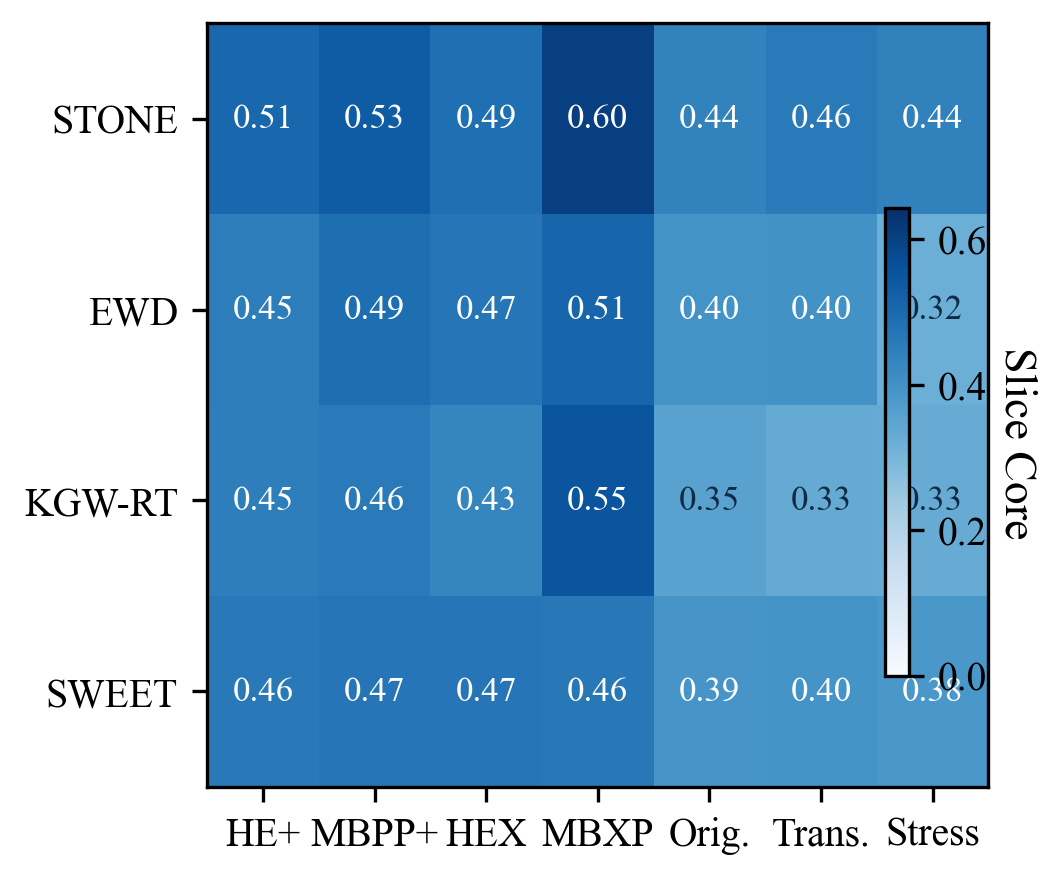

The table this chart was drawn from, first rows:
method, paper_label, source_group, source_label, source_compact_label, slice_core, row_count
stone_runtime, STONE, public_humaneval_plus, HumanEval+, HE+, 0.5064, 4592
stone_runtime, STONE, public_mbpp_plus, MBPP+, MBPP+, 0.5343, 6720
stone_runtime, STONE, public_humaneval_x, HumanEval-X (py/cpp/java slice), HEX, 0.4857, 3360
stone_runtime, STONE, public_mbxp_5lang, MBXP-5lang (py/cpp/java slice), MBXP, 0.6026, 3360
stone_runtime, STONE, crafted_original, Crafted Original, Orig., 0.4376, 3360
stone_runtime, STONE, crafted_translation, Crafted Translation, Trans., 0.4573, 3360
stone_runtime, STONE, crafted_stress, Crafted Stress, Stress, 0.4394, 3360
ewd_runtime, EWD, public_humaneval_plus, HumanEval+, HE+, 0.4503, 4592
ewd_runtime, EWD, public_mbpp_plus, MBPP+, MBPP+, 0.4876, 6720
ewd_runtime, EWD, public_humaneval_x, HumanEval-X (py/cpp/java slice), HEX, 0.4694, 3360
ewd_runtime, EWD, public_mbxp_5lang, MBXP-5lang (py/cpp/java slice), MBXP, 0.5096, 3360
ewd_runtime, EWD, crafted_original, Crafted Original, Orig., 0.3983, 3360
ewd_runtime, EWD, crafted_translation, Crafted Translation, Trans., 0.4005, 3360
ewd_runtime, EWD, crafted_stress, Crafted Stress, Stress, 0.3207, 3360
kgw_runtime, KGW-RT, public_humaneval_plus, HumanEval+, HE+, 0.4477, 4592
kgw_runtime, KGW-RT, public_mbpp_plus, MBPP+, MBPP+, 0.4573, 6720
kgw_runtime, KGW-RT, public_humaneval_x, HumanEval-X (py/cpp/java slice), HEX, 0.4305, 3360
kgw_runtime, KGW-RT, public_mbxp_5lang, MBXP-5lang (py/cpp/java slice), MBXP, 0.5512, 3360
kgw_runtime, KGW-RT, crafted_original, Crafted Original, Orig., 0.355, 3360
kgw_runtime, KGW-RT, crafted_translation, Crafted Translation, Trans., 0.3316, 3360
kgw_runtime, KGW-RT, crafted_stress, Crafted Stress, Stress, 0.3283, 3360
sweet_runtime, SWEET, public_humaneval_plus, HumanEval+, HE+, 0.4605, 4592
sweet_runtime, SWEET, public_mbpp_plus, MBPP+, MBPP+, 0.4686, 6720
sweet_runtime, SWEET, public_humaneval_x, HumanEval-X (py/cpp/java slice), HEX, 0.4683, 3360
sweet_runtime, SWEET, public_mbxp_5lang, MBXP-5lang (py/cpp/java slice), MBXP, 0.4629, 3360
sweet_runtime, SWEET, crafted_original, Crafted Original, Orig., 0.3902, 3360
sweet_runtime, SWEET, crafted_translation, Crafted Translation, Trans., 0.3952, 3360
sweet_runtime, SWEET, crafted_stress, Crafted Stress, Stress, 0.3849, 3360
